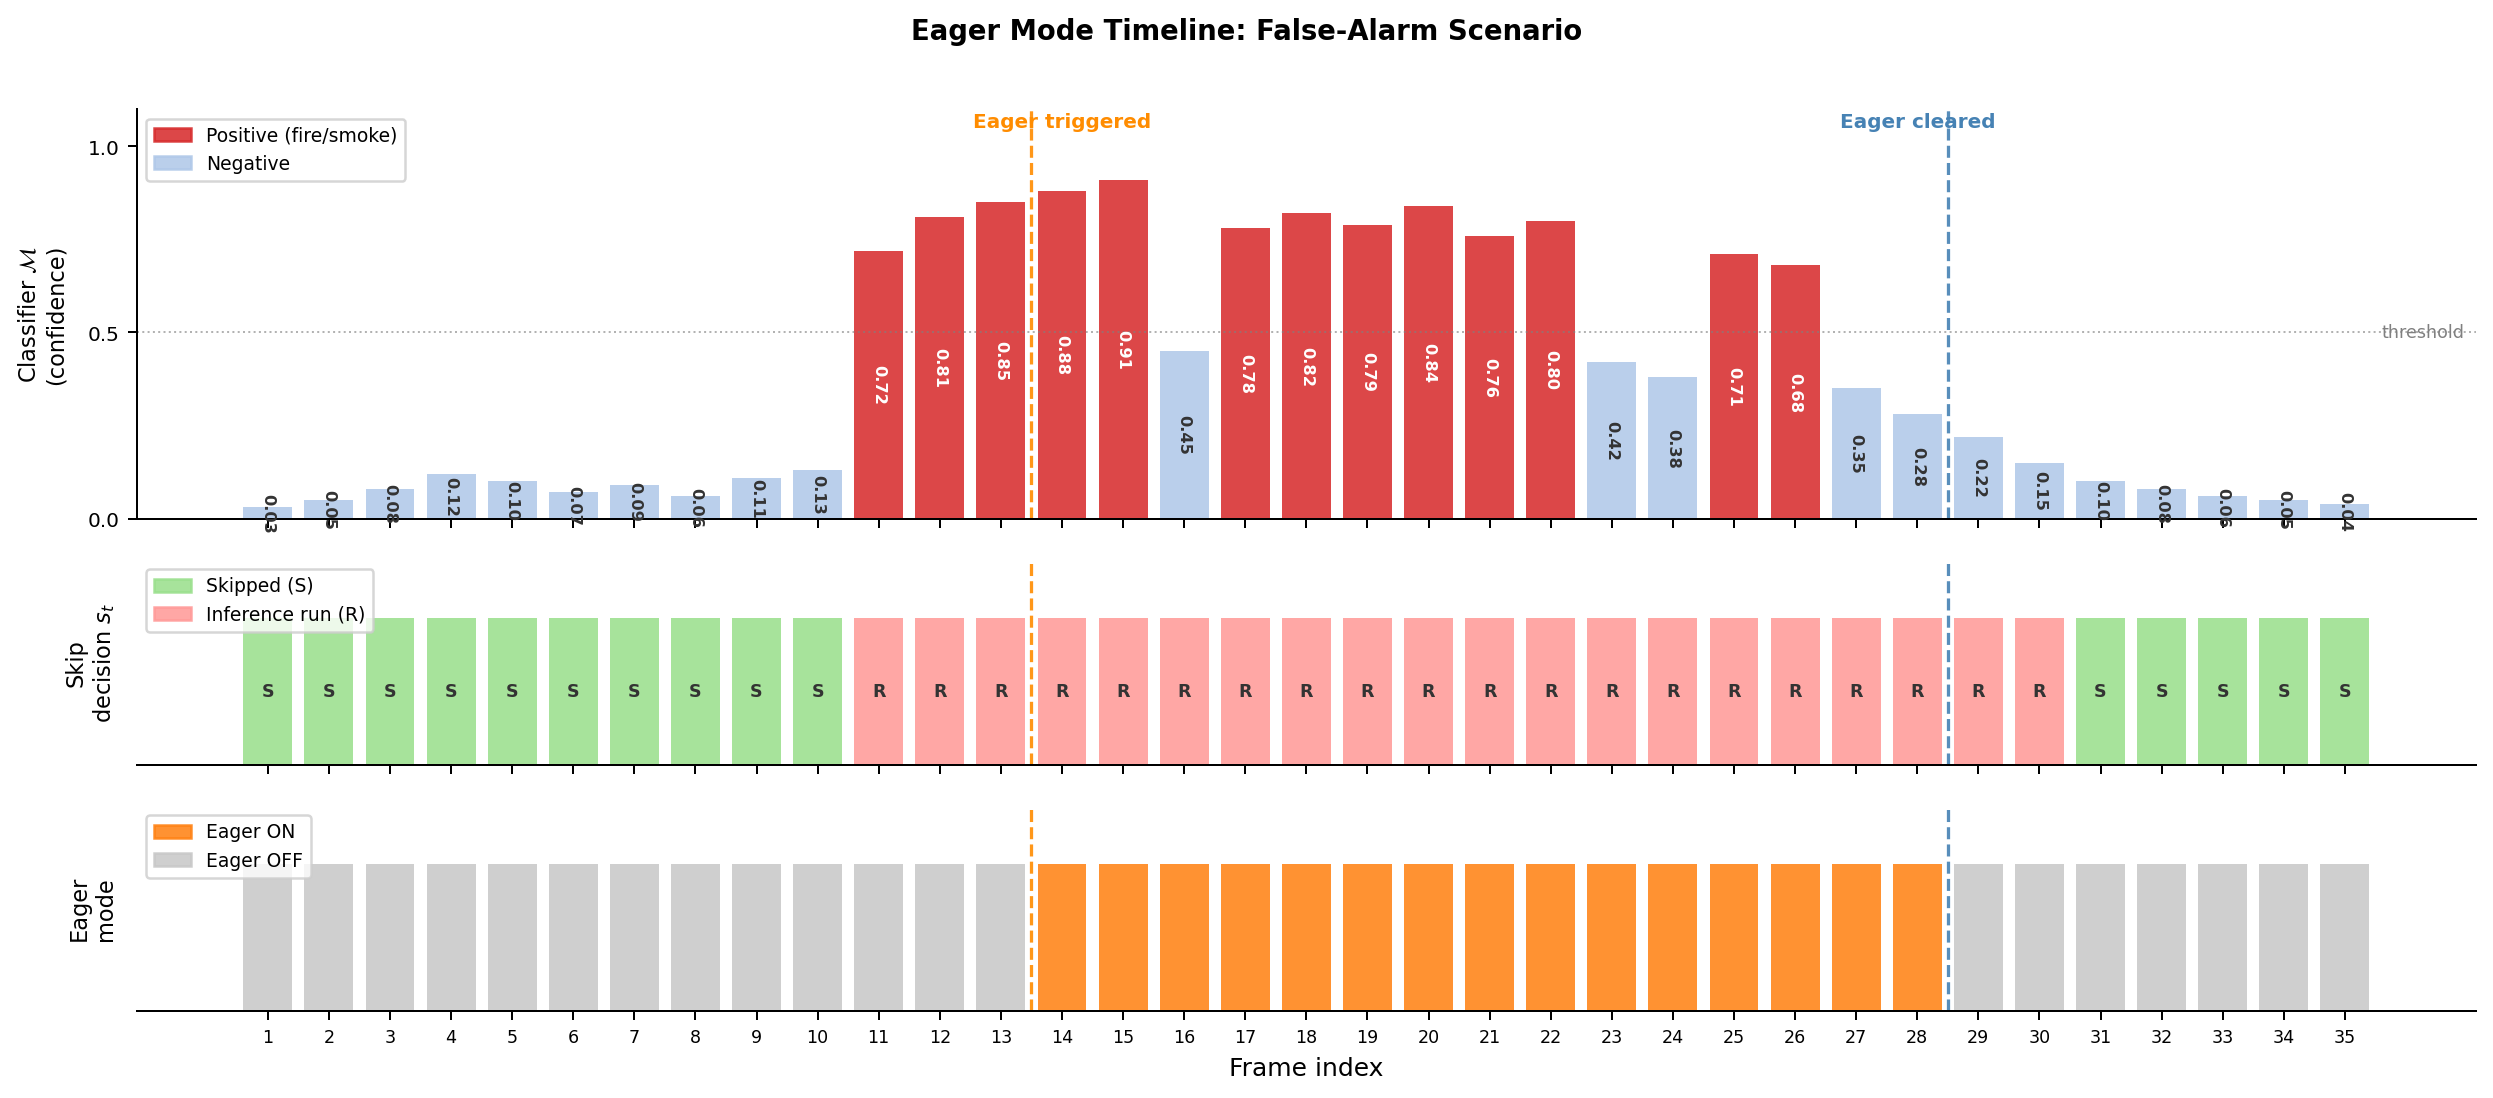

Data behind this chart, as committed beside it:
frame; classifier; prob; skipped; eager_mode
1; 0; 0.03; 1; 0
2; 0; 0.05; 1; 0
3; 0; 0.08; 1; 0
4; 0; 0.12; 1; 0
5; 0; 0.10; 1; 0
6; 0; 0.07; 1; 0
7; 0; 0.09; 1; 0
8; 0; 0.06; 1; 0
9; 0; 0.11; 1; 0
10; 0; 0.13; 1; 0
11; 1; 0.72; 0; 0
12; 1; 0.81; 0; 0
13; 1; 0.85; 0; 0
14; 1; 0.88; 0; 1
15; 1; 0.91; 0; 1
16; 0; 0.45; 0; 1
17; 1; 0.78; 0; 1
18; 1; 0.82; 0; 1
19; 1; 0.79; 0; 1
20; 1; 0.84; 0; 1
21; 1; 0.76; 0; 1
22; 1; 0.80; 0; 1
23; 0; 0.42; 0; 1
24; 0; 0.38; 0; 1
25; 1; 0.71; 0; 1
26; 1; 0.68; 0; 1
27; 0; 0.35; 0; 1
28; 0; 0.28; 0; 1
29; 0; 0.22; 0; 0
30; 0; 0.15; 0; 0
31; 0; 0.10; 1; 0
32; 0; 0.08; 1; 0
33; 0; 0.06; 1; 0
34; 0; 0.05; 1; 0
35; 0; 0.04; 1; 0
